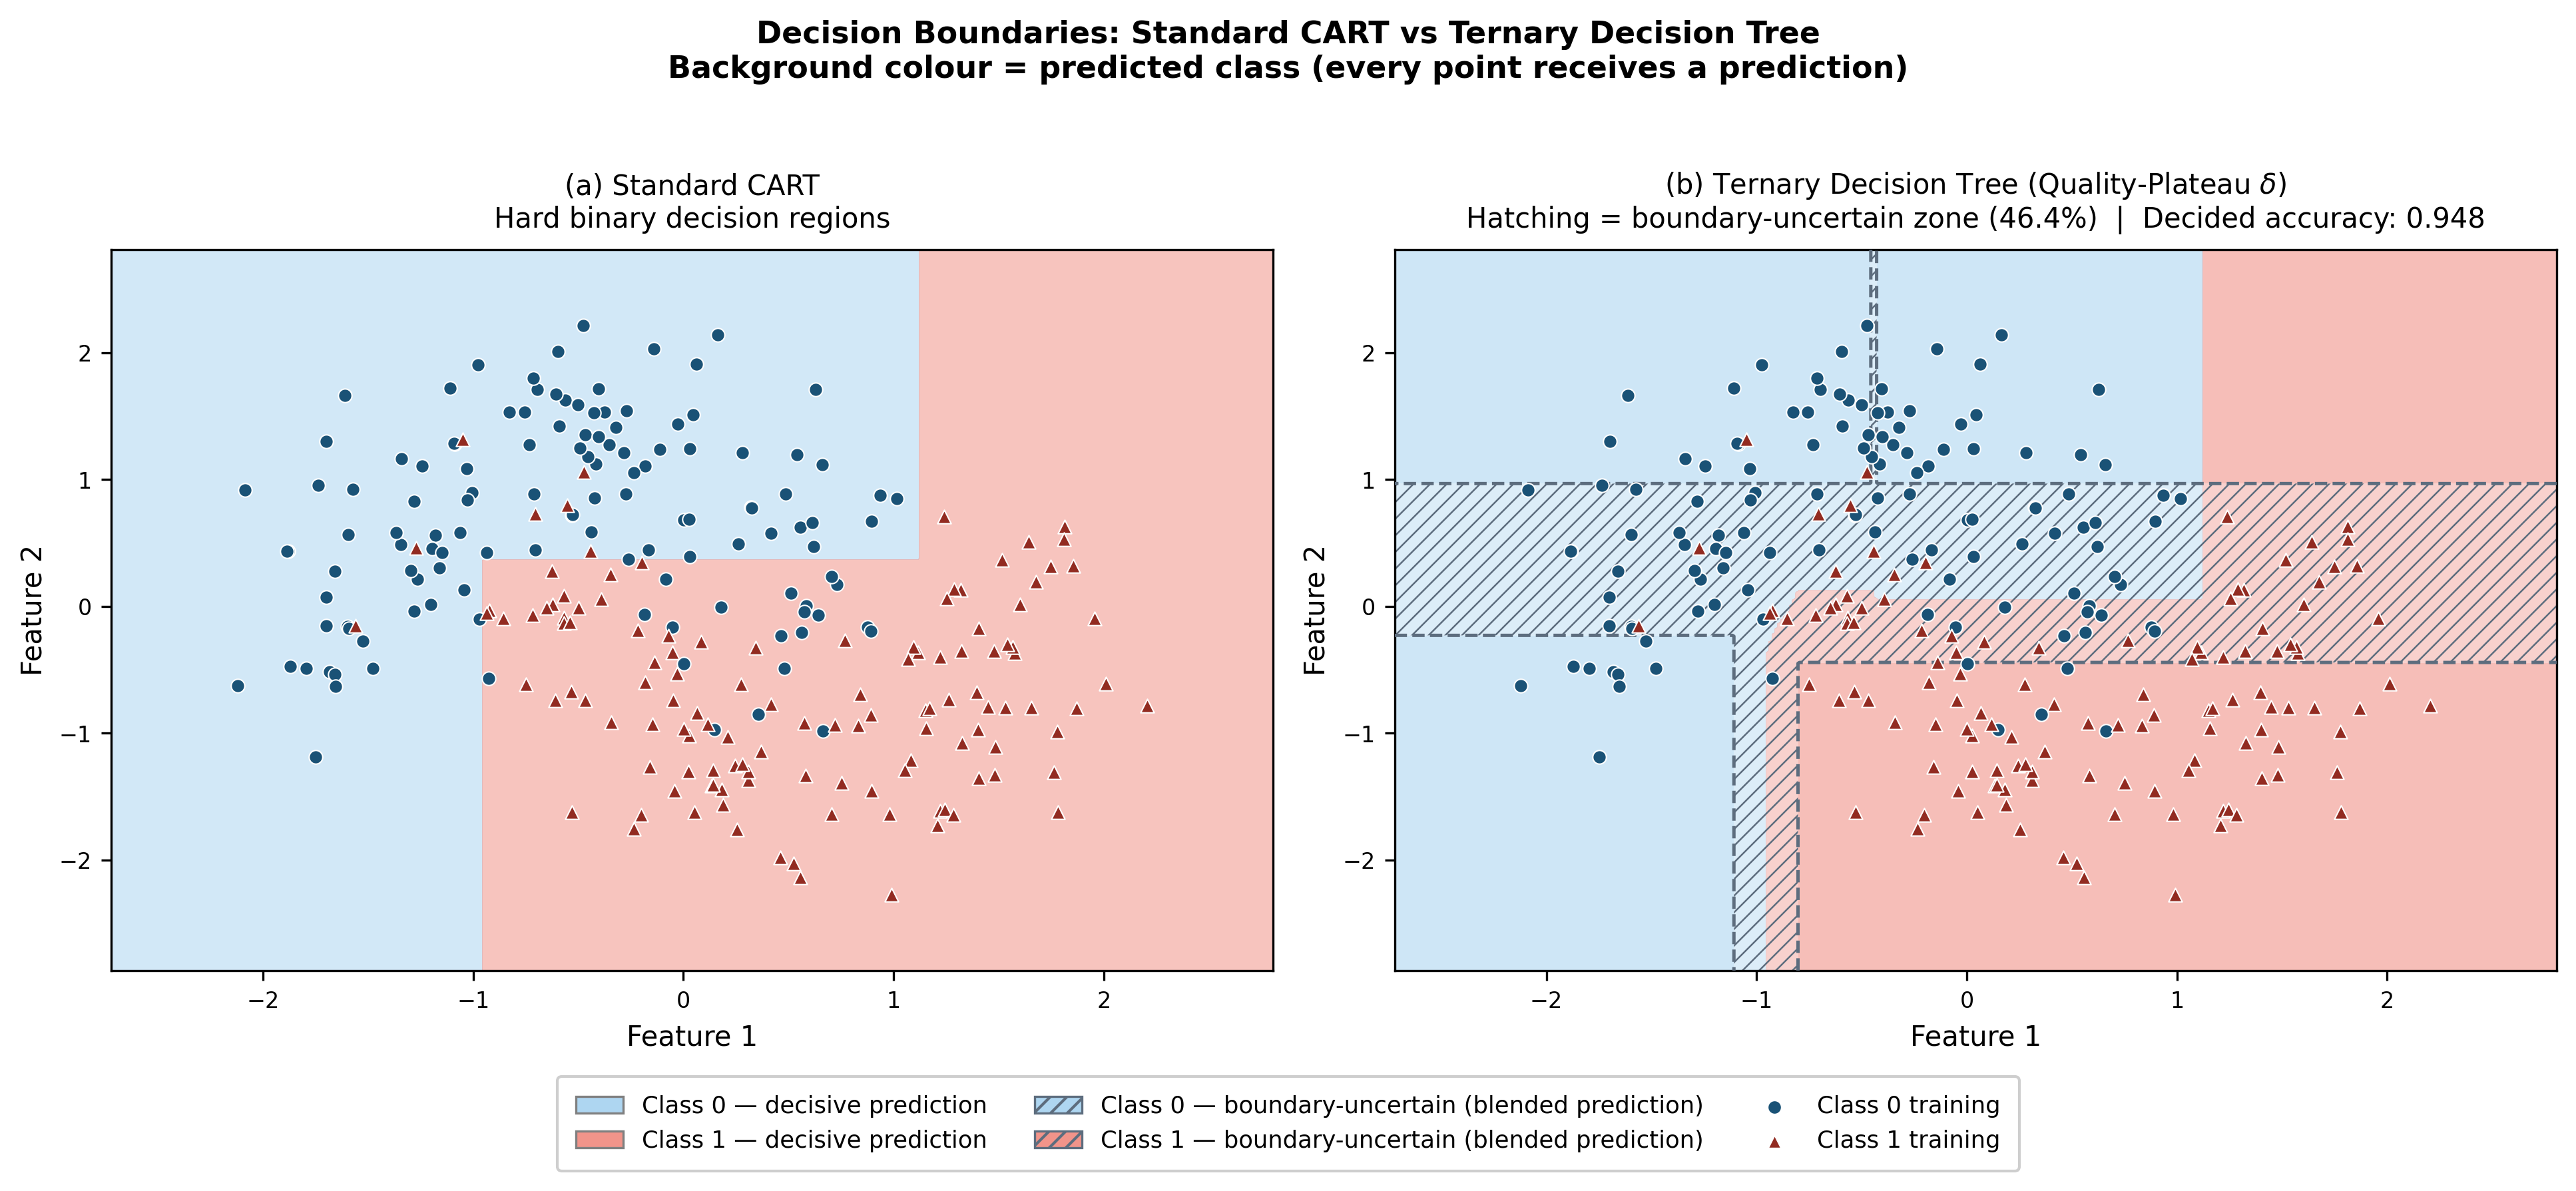

Recreate this plot in Python.
"""
figure1_decision_surface.py
===========================
Figure 1: Decision boundary comparison — CART vs Ternary Decision Tree.

Key design choice:
  The boundary-uncertain zone is shown as HATCHING overlaid on the
  underlying two-class background, not as a solid neutral grey.
  This makes it visually unambiguous that a class prediction exists
  everywhere — the hatching qualifies the confidence of the prediction,
  not its absence.

  Solid blue/red  = decisive class prediction
  Blue+hatch      = Class 0 predicted via boundary-uncertain blending
  Red+hatch       = Class 1 predicted via boundary-uncertain blending

Run from the project root:
    uv run python figures/figure1_decision_surface.py

Outputs: figures/figure1_decision_surface.pdf / .png
"""

import sys, os
sys.path.insert(0, os.path.join(os.path.dirname(__file__), ".."))

import matplotlib
matplotlib.use("Agg")
import numpy as np
import matplotlib.pyplot as plt
import matplotlib.patches as mpatches
from matplotlib.colors import ListedColormap
from sklearn.datasets import make_moons
from sklearn.tree import DecisionTreeClassifier
from sklearn.preprocessing import StandardScaler

from ternary_tree import BinaryTernaryTree

OUT_DIR = os.path.dirname(__file__)

# ---------------------------------------------------------------------------
# Configuration
# ---------------------------------------------------------------------------
N_SAMPLES    = 250
NOISE        = 0.28
MAX_DEPTH    = 3
DELTA_METHOD = "quality_plateau"
EPSILON      = 0.15
RANDOM_STATE = 42
MESH_RES     = 400

# Colours
C0_BG  = "#AED6F1"   # class 0 background (light blue)
C1_BG  = "#F1948A"   # class 1 background (light red/salmon)
C0_PT  = "#1A5276"   # class 0 scatter points (dark blue)
C1_PT  = "#922B21"   # class 1 scatter points (dark red)
HATCH_EDGE = "#5D6D7E"   # hatch line colour


# ---------------------------------------------------------------------------
# Data
# ---------------------------------------------------------------------------

def prepare_data():
    X, y = make_moons(n_samples=N_SAMPLES, noise=NOISE,
                      random_state=RANDOM_STATE)
    return StandardScaler().fit_transform(X), y


def make_meshgrid(X, res=MESH_RES, margin=0.6):
    xx, yy = np.meshgrid(
        np.linspace(X[:, 0].min() - margin, X[:, 0].max() + margin, res),
        np.linspace(X[:, 1].min() - margin, X[:, 1].max() + margin, res),
    )
    return xx, yy


# ---------------------------------------------------------------------------
# Panel (a): standard CART
# ---------------------------------------------------------------------------

def plot_cart(ax, clf, X, y, xx, yy):
    Z = clf.predict(np.c_[xx.ravel(), yy.ravel()]).reshape(xx.shape)
    ax.contourf(xx, yy, Z,
                cmap=ListedColormap([C0_BG, C1_BG]),
                alpha=0.55, levels=[-0.5, 0.5, 1.5])
    _scatter(ax, X, y)
    _axes(ax, xx, yy, "(a) Standard CART\nHard binary decision regions")


# ---------------------------------------------------------------------------
# Panel (b): ternary decision tree — hatching version
# ---------------------------------------------------------------------------

def plot_ternary(ax, clf, X, y, xx, yy):
    X_mesh    = np.c_[xx.ravel(), yy.ravel()]
    Z_pred    = clf.predict(X_mesh)
    Z_ternary = clf.predict_ternary(X_mesh)

    Z_class = Z_pred.reshape(xx.shape)
    Z_undec = (Z_ternary == 0).reshape(xx.shape).astype(float)

    # ── Step 1: full two-class background everywhere ─────────────────────
    # Every pixel gets a class colour — this is the CLASS PREDICTION.
    # Even in the undecided zone a class is predicted; it is just formed
    # by weighted subtree blending rather than deterministic routing.
    ax.contourf(xx, yy, Z_class,
                cmap=ListedColormap([C0_BG, C1_BG]),
                alpha=0.60, levels=[-0.5, 0.5, 1.5], zorder=1)

    # ── Step 2: hatch overlay on boundary-uncertain zone only ────────────
    # Hatching qualifies the CONFIDENCE of the prediction, not its presence.
    # The underlying class colour remains visible through the hatch.
    if Z_undec.max() > 0:
        import matplotlib as _mpl
        with _mpl.rc_context({"hatch.color": HATCH_EDGE,
                              "hatch.linewidth": 0.6}):
            ax.contourf(xx, yy, Z_undec,
                        levels=[0.5, 1.5],
                        colors=["white"],
                        hatches=["////"],
                        alpha=0.30, zorder=2)

        # Dotted boundary outline of the undecided zone
        ax.contour(xx, yy, Z_undec, levels=[0.5],
                   colors=[HATCH_EDGE], linewidths=1.2,
                   linestyles="--", zorder=3)

    _scatter(ax, X, y)

    # Stats for subtitle
    tv          = clf.predict_ternary(X)
    undec_pct   = 100 * (tv == 0).mean()
    dec_mask    = tv == 1
    decided_acc = float(np.mean(clf.predict(X[dec_mask]) == y[dec_mask])) \
                  if dec_mask.any() else float("nan")

    _axes(ax, xx, yy,
          f"(b) Ternary Decision Tree (Quality-Plateau $\\delta$)\n"
          f"Hatching = boundary-uncertain zone ({undec_pct:.1f}%)  "
          f"|  Decided accuracy: {decided_acc:.3f}")


# ---------------------------------------------------------------------------
# Shared helpers
# ---------------------------------------------------------------------------

def _scatter(ax, X, y):
    for cls, color, marker in [(0, C0_PT, "o"), (1, C1_PT, "^")]:
        mask = y == cls
        ax.scatter(X[mask, 0], X[mask, 1],
                   c=color, marker=marker, s=24,
                   edgecolors="white", linewidths=0.5,
                   zorder=5)


def _axes(ax, xx, yy, title):
    ax.set_xlim(xx.min(), xx.max())
    ax.set_ylim(yy.min(), yy.max())
    ax.set_xlabel("Feature 1", fontsize=10)
    ax.set_ylabel("Feature 2", fontsize=10)
    ax.set_title(title, fontsize=10, pad=8)
    ax.tick_params(labelsize=8)


# ---------------------------------------------------------------------------
# Legend
# ---------------------------------------------------------------------------

def make_legend(fig):
    """
    Five legend entries that together make the visual encoding explicit.
    The hatched patches make clear that background colour = predicted class
    even in the boundary-uncertain zone.
    """
    entries = [
        # Decisive regions
        mpatches.Patch(facecolor=C0_BG, edgecolor="grey", linewidth=0.8,
                       label="Class 0 — decisive prediction"),
        mpatches.Patch(facecolor=C1_BG, edgecolor="grey", linewidth=0.8,
                       label="Class 1 — decisive prediction"),
        # Boundary-uncertain: show BOTH class colours with hatching so the
        # reader understands the hatch just qualifies, not removes, prediction
        mpatches.Patch(facecolor=C0_BG, edgecolor=HATCH_EDGE,
                       hatch="////", linewidth=0.8,
                       label="Class 0 — boundary-uncertain (blended prediction)"),
        mpatches.Patch(facecolor=C1_BG, edgecolor=HATCH_EDGE,
                       hatch="////", linewidth=0.8,
                       label="Class 1 — boundary-uncertain (blended prediction)"),
        # Training points
        plt.scatter([], [], c=C0_PT, marker="o", s=30,
                    edgecolors="white", label="Class 0 training"),
        plt.scatter([], [], c=C1_PT, marker="^", s=30,
                    edgecolors="white", label="Class 1 training"),
    ]
    fig.legend(handles=entries, loc="lower center",
               ncol=3, fontsize=8.5,
               bbox_to_anchor=(0.5, -0.10),
               framealpha=0.95, borderpad=0.8)


# ---------------------------------------------------------------------------
# Main
# ---------------------------------------------------------------------------

def main():
    X, y = prepare_data()

    cart = DecisionTreeClassifier(max_depth=MAX_DEPTH,
                                   random_state=RANDOM_STATE)
    cart.fit(X, y)

    ternary = BinaryTernaryTree(
        delta_method=DELTA_METHOD, routing_method="probabilistic",
        max_depth=MAX_DEPTH, epsilon=EPSILON, random_state=RANDOM_STATE)
    ternary.fit(X, y)

    xx, yy = make_meshgrid(X)

    fig, axes = plt.subplots(1, 2, figsize=(13, 5.2))
    fig.suptitle(
        "Decision Boundaries: Standard CART vs Ternary Decision Tree\n"
        "Background colour = predicted class (every point receives a prediction)",
        fontsize=11, fontweight="bold", y=1.02)

    plot_cart(axes[0], cart, X, y, xx, yy)
    plot_ternary(axes[1], ternary, X, y, xx, yy)
    make_legend(fig)

    plt.tight_layout()
    for ext in ("pdf", "png"):
        path = os.path.join(OUT_DIR, f"figure1_decision_surface.{ext}")
        plt.savefig(path, bbox_inches="tight", dpi=300)
        print(f"Saved {path}")
    plt.close()


if __name__ == "__main__":
    main()
